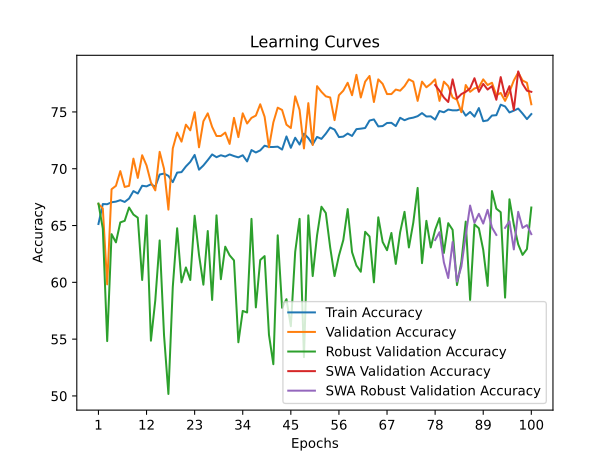

The data file committed next to this chart (first rows):
time; train_accuracy; train_loss; valid_accuracy; valid_loss; valid_accuracy_robust; valid_accuracy_swa; valid_accuracy_robust_swa
9,0895; 65,1349; 1,5261; 66,8993; 1,2546; 66,9310; 66,8993; 66,9310
18,0339; 66,8903; 1,2738; 66,5005; 0,9692; 64,7241; 66,5005; 64,7241
28,1147; 66,8760; 1,2463; 59,8205; 1,1100; 54,8276; 59,8205; 54,8276
37,8008; 67,0472; 1,2398; 68,1954; 0,9417; 64,2414; 68,1954; 64,2414
46,3914; 67,1043; 1,2234; 68,4945; 0,8912; 63,5172; 68,4945; 63,5172
55,7592; 67,2328; 1,2218; 69,7906; 0,9147; 65,2759; 69,7906; 65,2759
64,5251; 67,0758; 1,2086; 68,3948; 0,8904; 65,4138; 68,3948; 65,4138
73,5822; 67,3755; 1,1930; 68,4945; 0,9073; 66,5862; 68,4945; 66,5862
82,9189; 68,0320; 1,1818; 70,8873; 0,8369; 65,9655; 70,8873; 65,9655
91,6973; 67,8179; 1,1859; 69,1924; 0,8478; 65,6897; 69,1924; 65,6897
101,7837; 68,5029; 1,1709; 71,1864; 0,8773; 60,2069; 71,1864; 60,2069
111,1754; 68,4458; 1,1727; 70,2891; 0,8190; 65,8966; 70,2891; 65,8966
120,7428; 68,6314; 1,1632; 68,7936; 0,9638; 54,8621; 68,7936; 54,8621
131,2005; 68,4173; 1,1640; 68,0957; 0,8783; 58,4138; 68,0957; 58,4138
140,3542; 69,4877; 1,1527; 71,4855; 0,8040; 63,6897; 71,4855; 63,6897
150,1501; 69,5733; 1,1489; 69,9900; 0,8813; 55,3448; 69,9900; 55,3448
160,3535; 69,3735; 1,1458; 66,4008; 0,8780; 50,1724; 66,4008; 50,1724
170,4103; 68,8169; 1,1442; 71,7846; 0,8332; 59,5862; 71,7846; 59,5862
180,1668; 69,6589; 1,1500; 73,1805; 0,7540; 64,7586; 73,1805; 64,7586
189,4476; 69,7017; 1,1371; 72,3829; 0,8060; 60,0000; 72,3829; 60,0000
199,5226; 70,2012; 1,1245; 73,8784; 0,7979; 61,3103; 73,8784; 61,3103
209,4659; 70,6008; 1,1202; 73,3799; 0,7878; 60,2069; 73,3799; 60,2069
220,3648; 71,2145; 1,1103; 74,9751; 0,7503; 65,8621; 74,9751; 65,8621
230,0482; 69,9158; 1,1233; 71,8843; 0,7747; 62,4138; 71,8843; 62,4138
239,9244; 70,2869; 1,1197; 74,1775; 0,7408; 59,7931; 74,1775; 59,7931
249,1878; 70,7578; 1,1107; 74,8754; 0,7213; 64,5172; 74,8754; 64,5172
258,0091; 71,2573; 1,1046; 73,6790; 0,7267; 58,4483; 73,6790; 58,4483
267,4204; 71,0147; 1,1085; 72,8814; 0,7481; 65,8966; 72,8814; 65,8966
276,5533; 71,1860; 1,0964; 72,8814; 0,7723; 60,2759; 72,8814; 60,2759
285,7331; 71,0718; 1,0896; 73,1805; 0,7370; 63,1379; 73,1805; 63,1379
295,8552; 71,2573; 1,0992; 72,1834; 0,7485; 62,3793; 72,1834; 62,3793
304,7916; 71,1146; 1,0967; 74,4766; 0,7619; 61,9310; 74,4766; 61,9310
314,6514; 71,0004; 1,1024; 72,7817; 0,7643; 54,7241; 72,7817; 54,7241
324,2884; 71,1860; 1,0934; 74,8754; 0,7494; 57,4828; 74,8754; 57,4828
333,5979; 70,6436; 1,0981; 73,9781; 0,7505; 57,3448; 73,9781; 57,3448
342,9337; 71,6426; 1,0852; 74,4766; 0,7147; 65,5862; 74,4766; 65,5862
351,9522; 71,4286; 1,0828; 74,6760; 0,7229; 57,7931; 74,6760; 57,7931
361,7745; 71,6141; 1,0858; 75,6730; 0,7139; 61,9655; 75,6730; 61,9655
370,5994; 72,0280; 1,0811; 74,5763; 0,7437; 62,3103; 74,5763; 62,3103
379,8184; 71,9138; 1,0748; 71,8843; 0,7873; 55,3793; 71,8843; 55,3793
389,8270; 71,9138; 1,0694; 74,0778; 0,7598; 52,7931; 74,0778; 52,7931
398,6407; 71,9423; 1,0759; 75,3739; 0,7195; 64,1379; 75,3739; 64,1379
408,9124; 71,6855; 1,0807; 75,1745; 0,7697; 57,7586; 75,1745; 57,7586
418,6421; 72,8414; 1,0620; 73,8784; 0,7700; 58,5172; 73,8784; 58,5172
428,9847; 71,8424; 1,0772; 73,5793; 0,7663; 56,1379; 73,5793; 56,1379
439,5679; 72,7273; 1,0698; 76,3709; 0,7174; 62,6897; 76,3709; 62,6897
448,8332; 72,1279; 1,0576; 75,1745; 0,6906; 65,5862; 75,1745; 65,5862
458,6587; 73,0841; 1,0521; 71,7846; 0,7950; 53,4138; 71,7846; 53,4138
467,7262; 72,6987; 1,0629; 75,7727; 0,7055; 65,8966; 75,7727; 65,8966
478,1731; 72,1421; 1,0691; 72,0837; 0,7887; 60,5517; 72,0837; 60,5517
488,3078; 72,7986; 1,0593; 77,2682; 0,6794; 64,1379; 77,2682; 64,1379
498,3695; 72,6274; 1,0594; 76,7697; 0,6895; 66,6552; 76,7697; 66,6552
507,7752; 73,0841; 1,0513; 76,3709; 0,6971; 66,1034; 76,3709; 66,1034
517,2048; 73,6264; 1,0435; 76,2712; 0,6840; 63,0690; 76,2712; 63,0690
526,5496; 73,4408; 1,0495; 74,2772; 0,7259; 60,5517; 74,2772; 60,5517
535,7693; 72,7844; 1,0560; 76,4706; 0,6945; 62,3448; 76,4706; 62,3448
545,1044; 72,8272; 1,0521; 76,8694; 0,6889; 63,7241; 76,8694; 63,7241
554,6588; 73,0983; 1,0514; 77,5673; 0,6689; 66,4483; 77,5673; 66,4483
563,4861; 72,8843; 1,0503; 76,4706; 0,7116; 62,6552; 76,4706; 62,6552
573,0924; 73,4837; 1,0367; 78,2652; 0,6797; 61,4828; 78,2652; 61,4828
... 40 more rows
